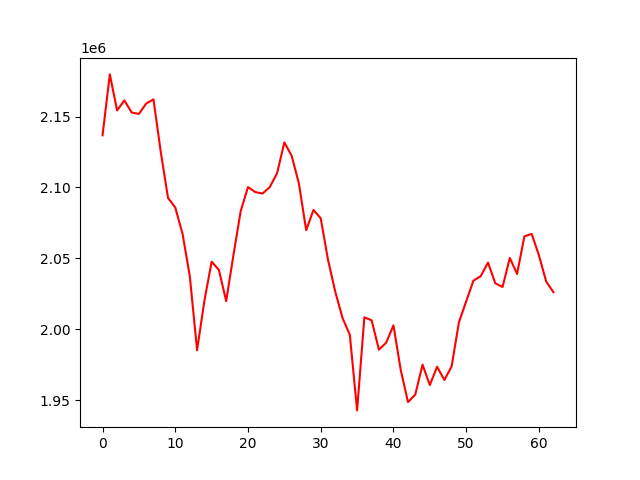

Source data for this figure (header and first rows):
, 0
0, 2136784
1, 2179724
2, 2154318
3, 2161377
4, 2152834
5, 2151853
6, 2159171
7, 2162120
8, 2125331
9, 2092657
10, 2085897
11, 2067292
12, 2037367
13, 1985251
14, 2019952
15, 2047672
16, 2041827
17, 2019831
18, 2052356
19, 2083431
20, 2100248
21, 2096768
22, 2095699
23, 2100300
24, 2110088
25, 2131768
26, 2122394
27, 2102749
28, 2069858
29, 2084153
30, 2078266
31, 2049017
32, 2026480
33, 2007918
34, 1996102
35, 1942800
36, 2008422
37, 2006316
38, 1985635
39, 1990550
40, 2002783
41, 1971313
42, 1948650
43, 1953978
44, 1975038
45, 1960643
46, 1973612
47, 1964221
48, 1973842
49, 2004869
50, 2019685
51, 2034300
52, 2037464
53, 2047063
54, 2032438
55, 2029813
56, 2050280
57, 2039032
58, 2065506
59, 2067272
... 3 more rows
